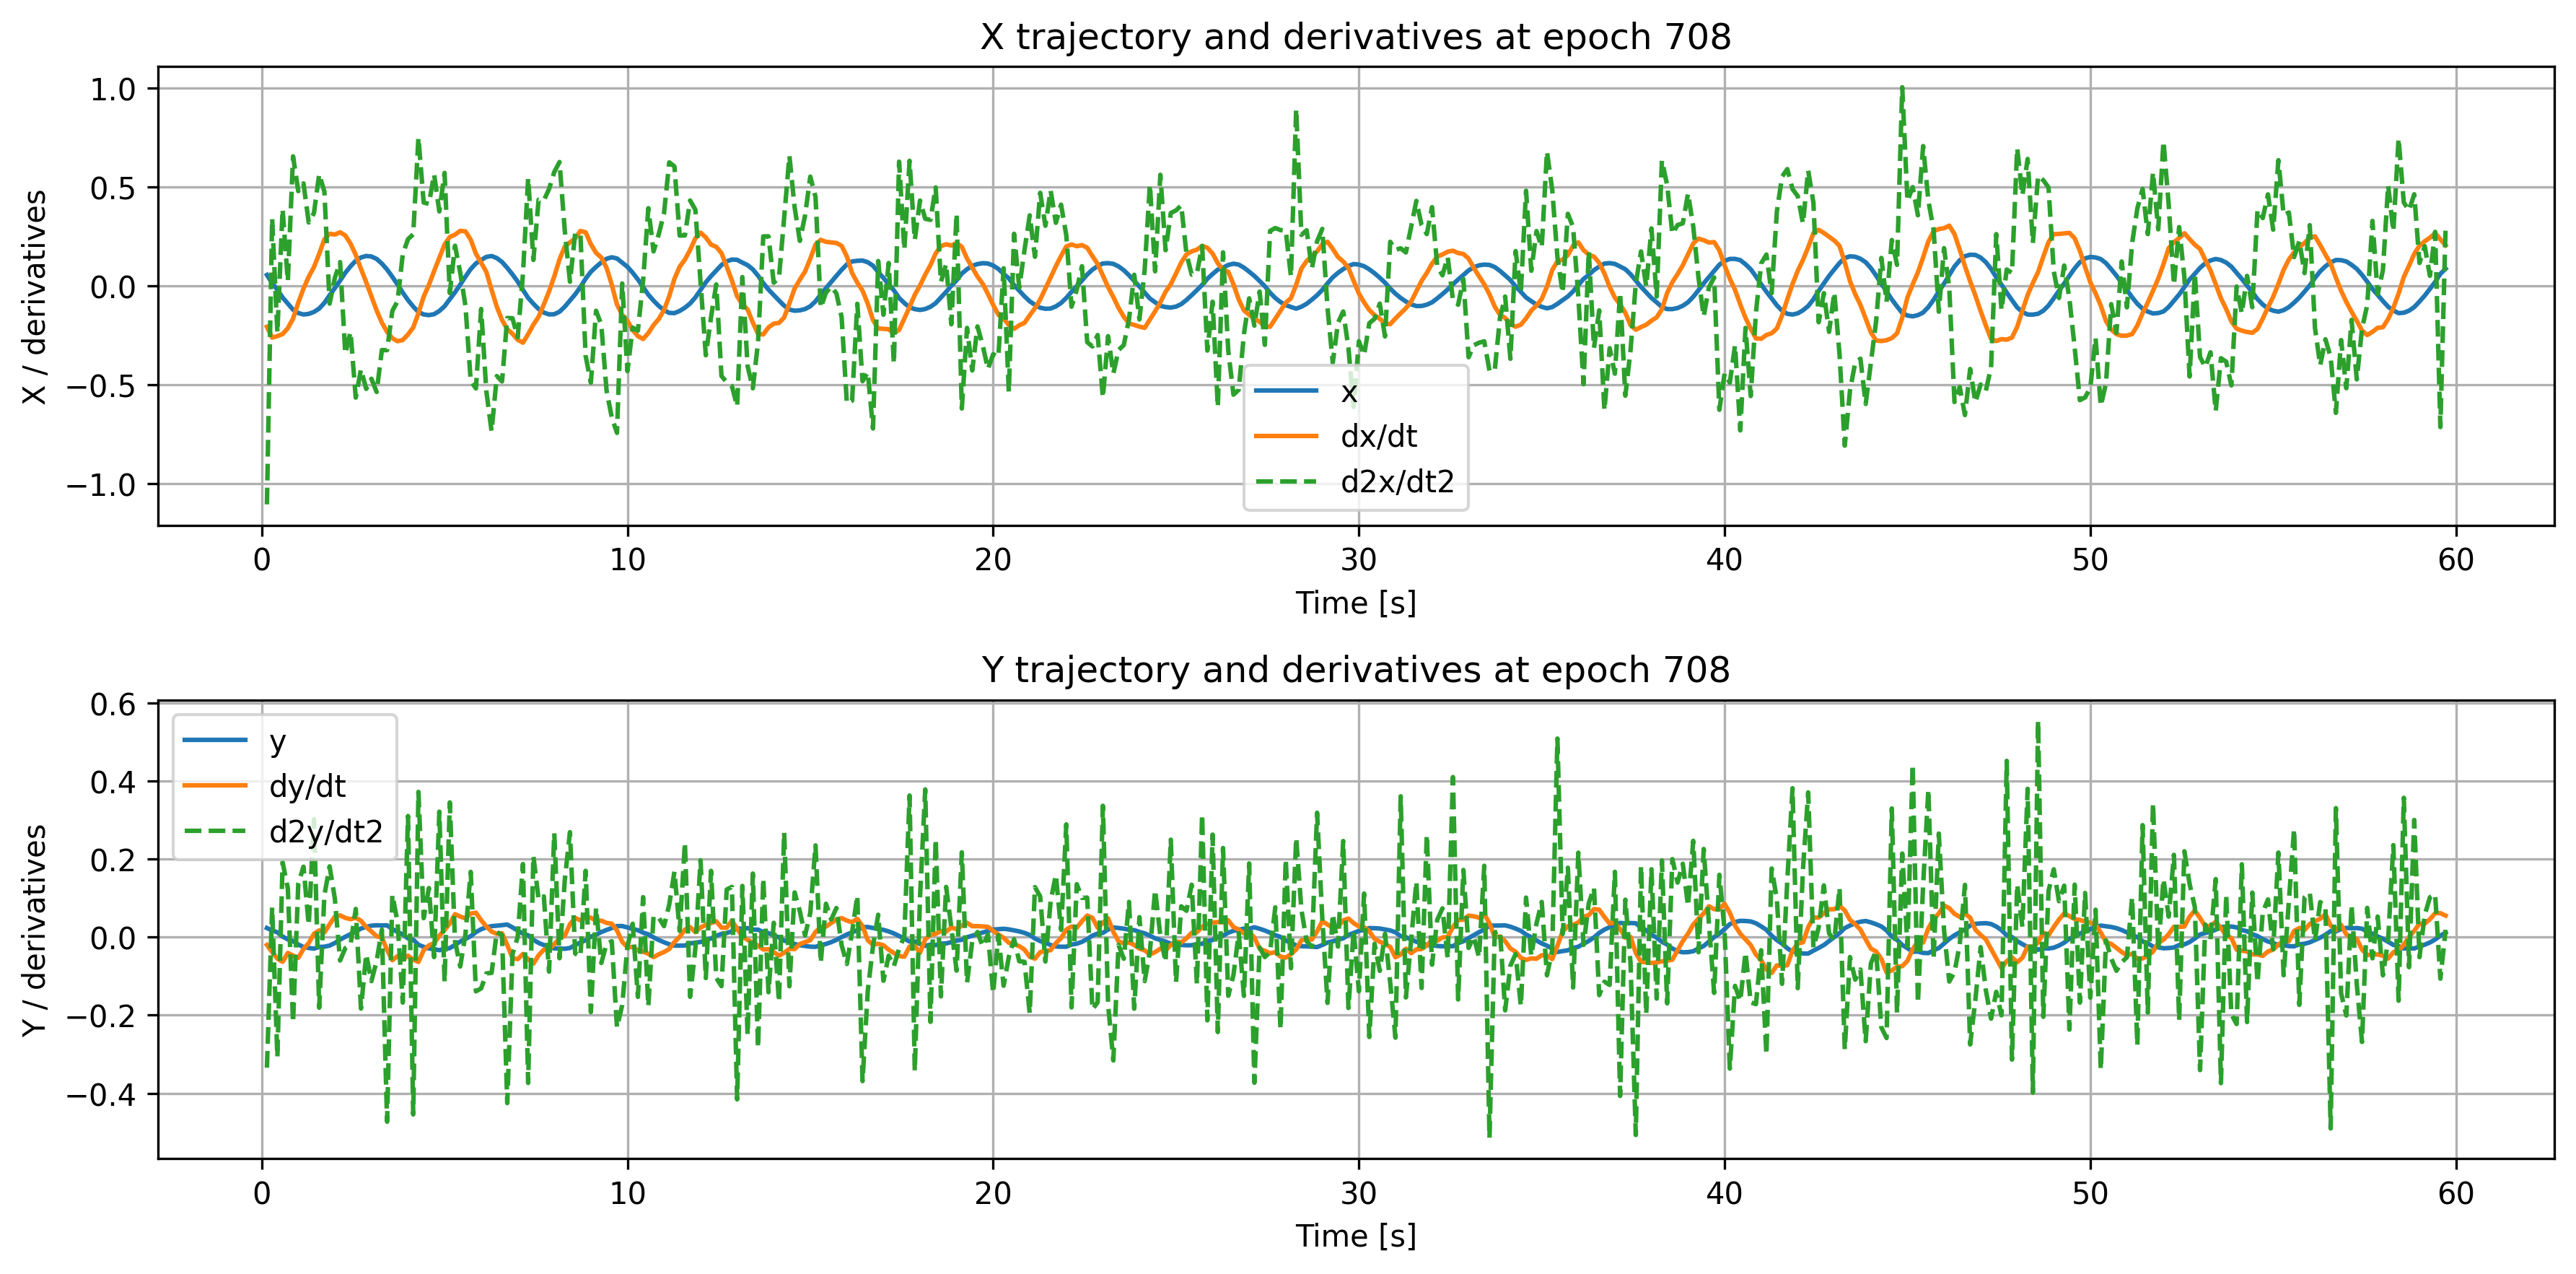

Data behind this chart, as committed beside it:
time, x, dxdt, d2xdt2, y, dydt, d2ydt2
0.1429, 0.05417, -0.2078, -1.106, 0.02351, -0.01981, -0.3344
0.2857, 0.01319, -0.2625, 0.3405, 0.01727, -0.03826, 0.0762
0.4286, -0.02083, -0.2551, -0.2374, 0.01258, -0.05479, -0.3076
0.5714, -0.0597, -0.2444, 0.388, 0.001612, -0.06301, 0.1924
0.7143, -0.09065, -0.215, 0.02293, -0.005427, -0.04034, 0.1251
0.8571, -0.1211, -0.1667, 0.654, -0.009912, -0.04703, -0.2188
1.0, -0.1383, -0.08578, 0.4783, -0.01886, -0.05284, 0.1375
1.143, -0.1456, -0.01469, 0.517, -0.02501, -0.03011, 0.1807
1.286, -0.1425, 0.04508, 0.3196, -0.02747, -0.01498, 0.03097
1.429, -0.1328, 0.09413, 0.3672, -0.02929, 0.008825, 0.3023
1.571, -0.1156, 0.1606, 0.564, -0.02494, 0.01751, -0.1807
1.714, -0.08686, 0.2349, 0.4754, -0.02429, 0.01233, 0.1081
1.857, -0.04845, 0.2624, -0.09063, -0.02142, 0.03303, 0.1816
2.0, -0.01189, 0.2587, 0.03962, -0.01485, 0.05307, 0.09893
2.143, 0.02547, 0.2701, 0.1193, -0.006257, 0.05587, -0.05976
2.286, 0.06527, 0.2541, -0.3434, 0.001114, 0.0496, -0.02807
2.429, 0.09807, 0.2129, -0.2338, 0.007913, 0.04621, -0.01927
2.571, 0.1261, 0.1557, -0.5659, 0.01432, 0.05002, 0.07249
2.714, 0.1426, 0.08511, -0.4228, 0.0222, 0.04212, -0.183
2.857, 0.1504, 0.01764, -0.5218, 0.02635, 0.02592, -0.04383
3.0, 0.1476, -0.05325, -0.4706, 0.02961, 0.01474, -0.1126
3.143, 0.1352, -0.1253, -0.5374, 0.03057, 0.002357, -0.06081
3.286, 0.1118, -0.1869, -0.3254, 0.03028, -0.0006006, 0.0194
3.429, 0.0818, -0.2334, -0.326, 0.03039, -0.033, -0.473
3.571, 0.04513, -0.2658, -0.1277, 0.02085, -0.05902, 0.1088
3.714, 0.005849, -0.2806, -0.07864, 0.01353, -0.04843, 0.03951
3.857, -0.03503, -0.2748, 0.1598, 0.007015, -0.05758, -0.1675
4.0, -0.07265, -0.2465, 0.2352, -0.00292, -0.04735, 0.3108
4.143, -0.1055, -0.2112, 0.2599, -0.006513, -0.05761, -0.4544
4.286, -0.133, -0.1391, 0.7489, -0.01938, -0.06346, 0.3725
4.429, -0.1452, -0.05559, 0.4204, -0.02465, -0.03336, 0.04888
4.571, -0.1489, 0.004004, 0.414, -0.02891, -0.02088, 0.1259
4.714, -0.1441, 0.07378, 0.563, -0.03061, -0.01553, -0.05102
4.857, -0.1278, 0.1408, 0.3756, -0.03335, 0.003812, 0.3219
5.0, -0.1038, 0.2084, 0.5705, -0.02952, 0.0186, -0.1148
5.143, -0.06825, 0.2465, -0.03725, -0.02804, 0.03509, 0.3457
5.286, -0.03342, 0.2583, 0.2022, -0.0195, 0.05906, -0.01006
5.429, 0.005542, 0.2774, 0.06554, -0.01116, 0.05297, -0.07517
5.571, 0.04584, 0.2748, -0.1021, -0.004363, 0.04818, 0.008176
5.714, 0.08405, 0.2332, -0.4804, 0.002604, 0.06074, 0.1676
5.857, 0.1125, 0.1618, -0.5195, 0.01299, 0.0628, -0.1388
6.0, 0.1303, 0.1162, -0.1176, 0.02055, 0.04351, -0.1313
6.143, 0.1457, 0.06968, -0.5343, 0.02542, 0.0275, -0.09285
6.286, 0.1502, -0.02106, -0.736, 0.0284, 0.01434, -0.09133
6.429, 0.1397, -0.1063, -0.457, 0.02952, 0.0088, 0.0137
6.571, 0.1198, -0.1735, -0.4841, 0.03092, 0.01014, 0.005034
6.714, 0.09009, -0.2197, -0.1634, 0.03242, -0.01988, -0.4252
6.857, 0.05703, -0.2432, -0.1646, 0.02524, -0.05333, -0.04317
7.0, 0.02061, -0.2736, -0.2612, 0.01718, -0.05636, 0.0008587
7.143, -0.02114, -0.2881, 0.05738, 0.009137, -0.0429, 0.1875
7.286, -0.06172, -0.2452, 0.544, 0.004921, -0.0562, -0.3736
7.429, -0.09119, -0.197, 0.1302, -0.00692, -0.06801, 0.2083
7.571, -0.118, -0.1567, 0.435, -0.01451, -0.04624, 0.09636
7.714, -0.136, -0.09477, 0.4316, -0.02013, -0.03189, 0.1047
7.857, -0.1451, -0.02902, 0.4889, -0.02362, -0.03071, -0.08816
8.0, -0.1442, 0.04698, 0.5751, -0.02891, -0.01797, 0.2665
8.143, -0.1317, 0.1327, 0.6254, -0.02875, -0.002783, -0.0539
8.286, -0.1063, 0.1975, 0.2814, -0.0297, 0.003739, 0.1452
8.429, -0.07524, 0.219, 0.02025, -0.02768, 0.03335, 0.2693
8.571, -0.04374, 0.2393, 0.2636, -0.02017, 0.04961, -0.04176
... 358 more rows
